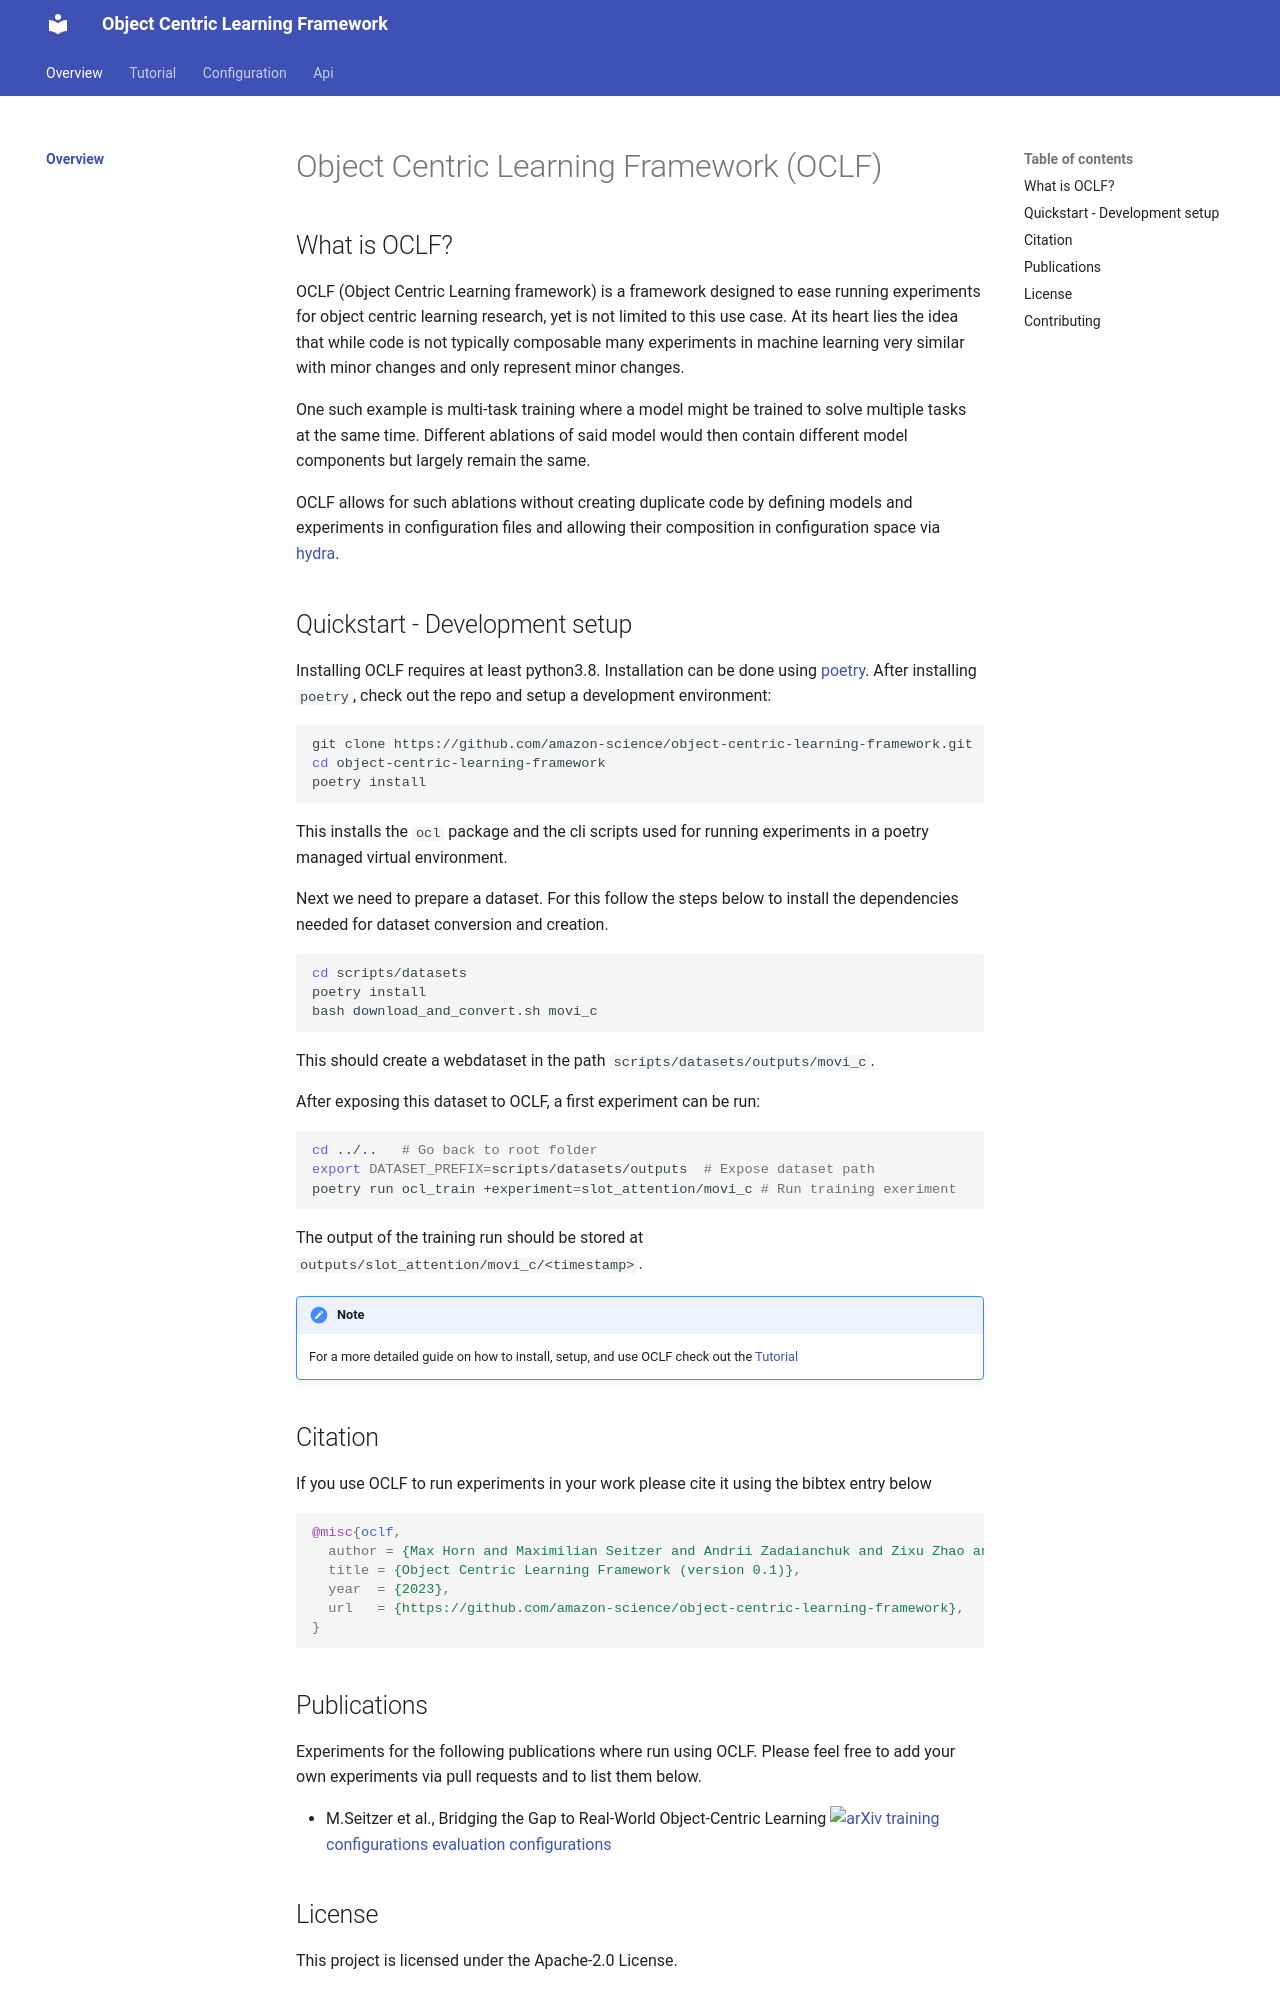

repository: aabdelnaby/object-centric-learning-framework · page: index.html · generator: mkdocs

# Object Centric Learning Framework (OCLF)

[![Linting and Testing Status](https://github.com/amazon-science/object-centric-learning-framework/actions/workflows/lint_and_test.yaml/badge.svg?branch=main)](https://github.com/amazon-science/object-centric-learning-framework/actions/workflows/lint_and_test.yaml)
[![Docs site](https://img.shields.io/badge/docs-GitHub_Pages-blue)](https://amazon-science.github.io/object-centric-learning-framework/)


## What is OCLF?
OCLF (Object Centric Learning framework) is a framework designed to ease running
experiments for object centric learning research, yet is not limited to this
use case.  At its heart lies the idea that while code is not typically
composable many experiments in machine learning very similar with minor changes
and only represent minor changes.

One such example is multi-task training where a model might be trained to solve
multiple tasks at the same time.  Different ablations of said model would then
contain different model components but largely remain the same.

OCLF allows for such ablations without creating duplicate code by defining
models and experiments in configuration files and allowing their composition in
configuration space via [hydra](https://hydra.cc/).


## Quickstart - Development setup
Installing OCLF requires at least python3.8. Installation can be done using
[poetry](https://python-poetry.org/docs/#installation).  After installing
`poetry`, check out the repo and setup a development environment:

```bash
git clone https://github.com/amazon-science/object-centric-learning-framework.git
cd object-centric-learning-framework
poetry install
```

This installs the `ocl` package and the cli scripts used for running
experiments in a poetry managed virtual environment.

Next we need to prepare a dataset.  For this follow the steps below
to install the dependencies needed for dataset conversion and creation.

```bash
cd scripts/datasets
poetry install
bash download_and_convert.sh movi_c
```

This should create a webdataset in the path `scripts/datasets/outputs/movi_c`.

After exposing this dataset to OCLF, a first experiment can be run:

```bash
cd ../..   # Go back to root folder
export DATASET_PREFIX=scripts/datasets/outputs  # Expose dataset path
poetry run ocl_train +experiment=slot_attention/movi_c # Run training exeriment
```

The output of the training run should be stored at `outputs/slot_attention/movi_c/<timestamp>`.

For a more detailed guide on how to install, setup, and use OCLF check out
the Tutorial in the docs.


## Citation
If you use OCLF to run experiments in your work please cite it using the bibtex entry below

```bibtex
@misc{oclf,
  author = {Max Horn and Maximilian Seitzer and Andrii Zadaianchuk and Zixu Zhao and Dominik Zietlow and Florian Wenzel and Tianjun Xiao},
  title = {Object Centric Learning Framework (version 0.1)},
  year  = {2023},
  url   = {https://github.com/amazon-science/object-centric-learning-framework},
}
```

## Publications
Experiments for the following publications where run using OCLF. Please feel
free to add your own experiments via pull requests and to list them below.

 * M.Seitzer et al., Bridging the Gap to Real-World Object-Centric Learning
   [![arXiv](https://img.shields.io/badge/arXiv-2209.14860-b31b1b.svg)](https://arxiv.org/abs/2209.14860)
   [training configurations](https://amazon-science.github.io/object-centric-learning-framework/configs/experiment/projects/bridging/)
   [evaluation configurations](https://amazon-science.github.io/object-centric-learning-framework/configs/evaluation/projects/bridging/)


## License
This project is licensed under the Apache-2.0 License.
